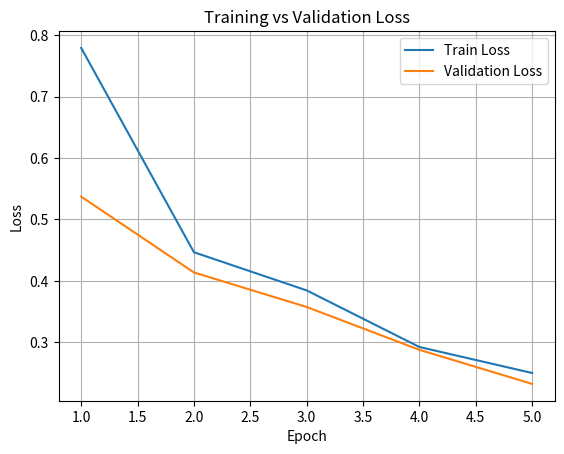

This chart was generated by the following Python code: (Note: this script raises an exception after producing the figure.)
import matplotlib.pyplot as plt

# Values from training output (Day 6)
epochs = [1, 2, 3, 4, 5]

train_loss = [0.7791, 0.4466, 0.3845, 0.2924, 0.2501]
val_loss   = [0.5371, 0.4137, 0.3575, 0.2878, 0.2323]

train_acc = [0.7286, 0.8251, 0.8578, 0.8857, 0.9009]
val_acc   = [0.7796, 0.8429, 0.8497, 0.8825, 0.9108]

# Loss plot
plt.figure()
plt.plot(epochs, train_loss, label="Train Loss")
plt.plot(epochs, val_loss, label="Validation Loss")
plt.xlabel("Epoch")
plt.ylabel("Loss")
plt.title("Training vs Validation Loss")
plt.legend()
plt.grid()
plt.savefig("reports/figures/loss_curve.png", dpi=300)
plt.show()

# Accuracy plot
plt.figure()
plt.plot(epochs, train_acc, label="Train Accuracy")
plt.plot(epochs, val_acc, label="Validation Accuracy")
plt.xlabel("Epoch")
plt.ylabel("Accuracy")
plt.title("Training vs Validation Accuracy")
plt.legend()
plt.grid()
plt.savefig("reports/figures/accuracy_curve.png", dpi=300)
plt.show()
